Labelled photos from "data", an image-classification folder in cmfabregas/CarLogoRecognition. The possible labels are: Audi, Bentley, BMW, Chevy.

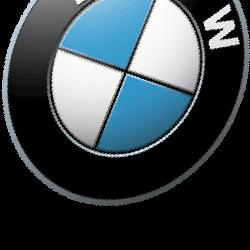
Label: BMW

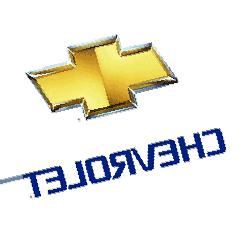
Label: Chevy

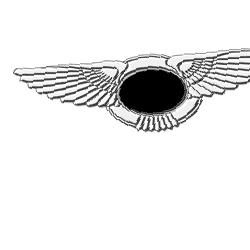
Label: Bentley

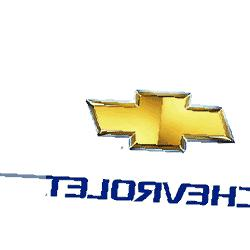
Label: Chevy

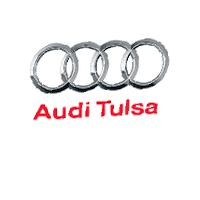
Label: Audi

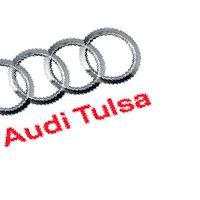
Label: Audi
